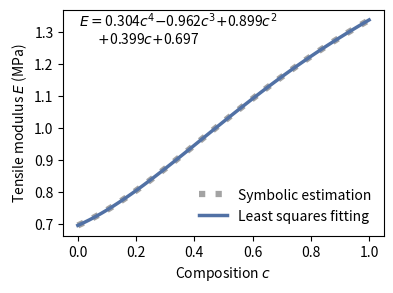

This chart was generated by the following Python code:
import sympy as sp
import numpy as np
import matplotlib.pyplot as plt
from tqdm import tqdm
import pandas as pd

a1 = 6.84602
a2 = 6.86996
a3 = 6.88268
a4 = 6.93876
b1 = 2.37126
b2 = 2.19610
b3 = 2.56167
b4 = 1.98880

lmbda = sp.Symbol("lambda")
c = sp.Symbol("c")
I1 = sp.Symbol("I1")
I2 = sp.Symbol("I2")
J = 1

# The following only works for J=1 and thus I1=I1bar and I2=I2bar
psi_hat = (
    0.083089 * I1
    + 4.01198
    * sp.log(
        (
            sp.exp(-0.207897 * I1 + 0.135303 * I2)
            / (
                (sp.exp(a1 * c) + 1) ** b1
                * (sp.exp(a2 * c) + 1) ** b2
                * (sp.exp(a3 * c) + 1) ** b3
                * (sp.exp(a4 * c) + 1) ** b4
                + 1
            )
            ** 0.021823
            + 1
        )
        ** 1.16891
        * (
            (
                (sp.exp(a1 * c) + 1) ** b1
                * (sp.exp(a2 * c) + 1) ** b2
                * (sp.exp(a3 * c) + 1) ** b3
                * (sp.exp(a4 * c) + 1) ** b4
                + 1
            )
            ** 0.049792
            * sp.exp(0.228289 * I1 - 0.204157 * I2)
            + 1
        )
        ** 0.733048
        * sp.exp(0.033506 * I1)
        + 1
    )
    + 0.809351 * sp.log(sp.exp(0.009634 * I1) + 1)
)

# Assuming that J=1 and the incompressibility term is omitted.
psi = psi_hat - psi_hat.subs(I1, 3).subs(I2, 3)

# Specifically for the uniaxial tension case
F = sp.Matrix(
    [
        [lmbda, 0, 0],
        [0, lmbda ** (-0.5), 0],
        [0, 0, lmbda ** (-0.5)],
    ]
)

I = sp.Matrix(
    [
        [1, 0, 0],
        [0, 1, 0],
        [0, 0, 1],
    ]
)

C = F.T * F


pI1_pC = J ** (-2 / 3) * (I - 1 / 3 * sp.trace(C) * C.inv())
pI2_pC = (
    I1 * pI1_pC - J ** (-4 / 3) * C + 1 / 3 * J ** (-4 / 3) * sp.trace(C**2) * C.inv()
)


# Only works for J=1
pPsi_pI1 = sp.diff(psi, I1)
pPsi_pI2 = sp.diff(psi, I2)

S = 2 * (pPsi_pI1 * pI1_pC + pPsi_pI2 * pI2_pC).subs(
    I1, lmbda**2 + 2 * 1 / lmbda
).subs(I2, 2 * lmbda + lmbda ** (-2))
sigma_wo_cons = J ** (-1) * F * S * F.T
sigma = sigma_wo_cons - sigma_wo_cons[1, 1] * I

pk1 = J * sigma * (F.inv()).T

strain = 0.001

cs = np.linspace(0.0, 1, dtype=float)
Es = []

for c_truth in cs:
    pk1_truth = pk1.subs(c, c_truth)
    s_e = pk1_truth.subs(lmbda, 1.0 + strain)
    s11 = s_e[0, 0]
    print(c_truth, s11 / strain)
    Es.append(s11 / strain)

plt.figure(figsize=(4, 3), dpi=300)
plt.plot(
    cs,
    Es,
    c="#A3A3A3",
    label="Symbolic estimation",
    ls=":",
    lw=4.5,
)
z = np.polyfit(cs, np.array(Es, dtype=float), 4)
p = np.poly1d(z)
plt.plot(
    cs,
    p(cs),
    c="#5171A5",
    label="Least squares fitting",
    ls="-",
    lw=2.5,
)
print(p)
yhat = p(cs)  # or [p(z) for z in x]
ybar = np.sum(Es) / len(Es)  # or sum(y)/len(y)
ssreg = np.sum((yhat - ybar) ** 2)  # or sum([ (yihat - ybar)**2 for yihat in yhat])
sstot = np.sum((np.array(Es) - ybar) ** 2)  # or sum([ (yi - ybar)**2 for yi in y])
r2 = ssreg / sstot
print(r2)
print(z)
formula = (
    r"$E=$"
    + f"{z[0]:.3f}"
    + r"$c^4$"
    + f"{r'$+$' if z[1]>0 else r'$-$'}{abs(z[1]):.3f}"
    + r"$c^3$"
    + f"{r'$+$' if z[2]>0 else r'$-$'}{abs(z[2]):.3f}"
    + r"$c^2$"
    + "\n      "
    + f"{r'$+$' if z[3]>0 else r'$-$'}{abs(z[3]):.3f}"
    + r"$c$"
    + f"{r'$+$' if z[4]>0 else r'$-$'}{abs(z[4]):.3f}"
)
plt.xlabel("Composition " + r"$c$")
plt.ylabel("Tensile modulus " + r"$E$" + " (MPa)")
plt.text(0.05, 0.85, formula, transform=plt.gca().transAxes)
plt.legend(loc="lower right", frameon=False)
plt.tight_layout()
plt.savefig("fit_tensile_modulus.pdf")
plt.show()
plt.close()
